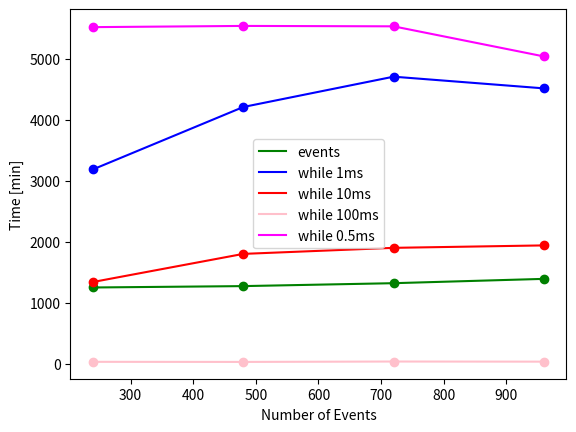

This figure's Python source:
import numpy as np
import matplotlib.pyplot as plt

FIRST_TRAIN_STIM = 18
SECOND_TRAIN_STIM = 6


Num_inputs = np.array([10, 20, 30, 40])
x = Num_inputs * FIRST_TRAIN_STIM + Num_inputs * SECOND_TRAIN_STIM


# Time Analysis
# while_sync organized in dictionary: 
# Key: numb_inputs, Value: Time [s] 
while_1ms = {10 : 190999.43,
             20 : 252372.22, 
             30 : 282201.69, 
             40 : 270703.95 }
while_10ms = {10 : 80233.95, 
              20 : 107879.38,
              30 : 113829.47,
              40:  116230.06}
while_100ms= {10 : 1706.60,
              20 : 1609.41,
              30 : 2000.67,
              40 : 1872.98}
while_0_5ms = {10 : 330934.74,
               20 : 332132.42 ,
               30 : 331733.19,
               40 : 302128.32}

events = {10 : 74833.435,
          20 : 76188.83,
          30 : 79059.62, 
          40 :  83309.78}



def build_array_time(dict_time):
    "Return the time in frequencies order, scaled to mins"
    times = []
    for t in [10,20,30,40]:
        times.append(dict_time[t])
    times_in_mins = np.array(times)/60.0 
    return times_in_mins

events_times = build_array_time(events)
p1, = plt.plot(x, events_times, label='events', color='green')
plt.plot(x, events_times, 'o', color='green')
 
while_1ms_times = build_array_time(while_1ms)
p2, = plt.plot(x, while_1ms_times, label='while 1ms', color='blue')
plt.plot(x, while_1ms_times, 'o', color='blue')

while_10ms_times = build_array_time(while_10ms)
p3, = plt.plot(x, while_10ms_times, label='while 10ms', color='red')
plt.plot(x, while_10ms_times, 'o', color='red')

while_100ms_times = build_array_time(while_100ms)
p4, = plt.plot(x, while_100ms_times, label='while 100ms', color='pink')
plt.plot(x, while_100ms_times, 'o', color='pink')

while_0_5ms_times = build_array_time(while_0_5ms)
p5, = plt.plot(x, while_0_5ms_times, label='while 0.5ms', color='magenta')
plt.plot(x, while_0_5ms_times, 'o', color='magenta')


plt.legend([p1, p2, p3, p4, p5], ['events', 'while 1ms', 'while 10ms', 'while 100ms', 'while 0.5ms' ], loc=0)
plt.xlabel("Number of Events")
plt.ylabel("Time [min]")


# Number of events missed per 



## Time deviation
#
#plt.figure()
#plt.plot([10], [r_10.std()],'bo', label="r_10")
#plt.plot([20], [r_20.std()],'go', label="r_20")
#plt.plot([30], [r_30.std()],'ro', label="r_30")
#plt.plot([40], [r_40.std()],'mo', label="r_40")
#plt.plot([10], [e_10.std()],'b+', label="e_10")
#plt.plot([20], [e_20.std()],'g+', label="e_20")
#plt.plot([30], [e_30.std()],'r+', label="e_30")
#plt.plot([40], [e_40.std()],'m+', label="e_40")
#plt.xlim(5,45)
#
## Memory Analysis
#mem_event = array([31266, 31462,  31295, 30675])
#swap_event = array([51485, 51282,  51200, 51215])
#
#mem_rollback = array([31266, 31269, 31020, 31256])
#swap_rollback = array([51485, 63096, 63384, 63624])
#
#combined_rollback = mem_rollback + swap_rollback
#combined_event = mem_event + swap_event
#
#plt.figure()
#plt.plot(x, combined_rollback, label='rollback', color='green')
#plt.plot(x, combined_rollback, 'o', color='green') 
#plt.plot(x, combined_event, label='event', color='blue')
#plt.plot(x, combined_event, 'o', color='blue')
#plt.legend(loc=0)
#plt.xlabel("Number of Events")
#plt.ylabel("Memory Used [MB]")





plt.show()

